Photos from the image-classification dataset "dataset" in the GitHub repository pmielech/apk-opencv. Its 4 classes are: bolt, locating pin, nut, washer.

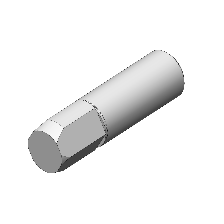
Label: locating pin

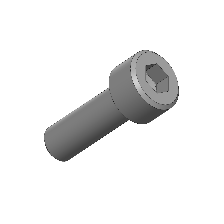
Label: bolt

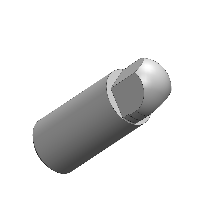
Label: locating pin

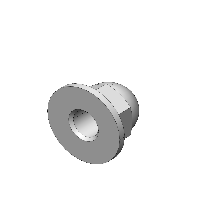
Label: nut

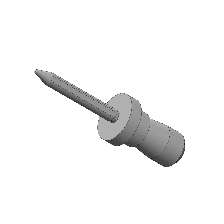
Label: locating pin

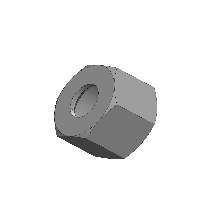
Label: nut
